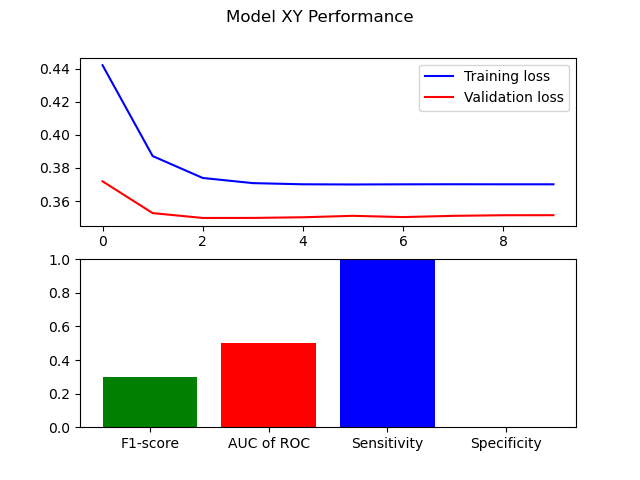

Values plotted in this chart, from the file beside it:
F1-score, 0.2973618142157468
AUC of ROC, 0.5
Sensitivity, 1.0
Specificity, 0.0
